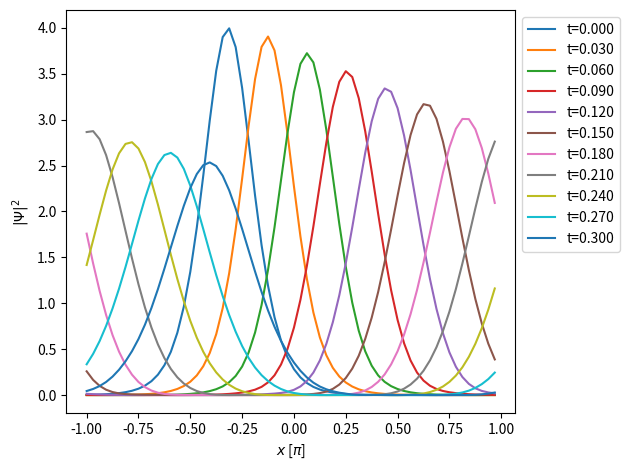

Reproduce this figure in Python.
import numpy as np
import matplotlib.pyplot as plt
from typing import Tuple, Optional
from numpy.typing import NDArray


def soliton_analytical(t: float, x: NDArray, x0: float, a: float, v: float) -> NDArray:
    """
    非线性薛定谔方程的解析孤子解（在整个实数轴上）。
    
    数学表达式：
        ψ(x,t) = a / cosh(a*(x-x0-v*t)) * exp(i*v*(x-x0) + i*(a²-v²)*t/2)
    
    Args:
        t: 时间
        x: 空间位置数组
        x0: 初始位置
        a: 孤子宽度参数
        v: 孤子传播速度
    
    Returns:
        孤子解的复振幅值
    """
    return a / np.cosh(a*(x-x0-v*t)) * np.exp(1j*v*(x-x0) + 1j*(a**2 - v**2)*t/2.0)


def soliton_analytical_folded(t: float, x: NDArray, x0: float, a: float, v: float) -> NDArray:
    """
    将解析孤子解折叠到周期区间 [-π, π] 上。
    
    由于使用周期性边界条件，需要考虑多个周期的贡献。
    """
    # 考虑5个周期
    candidates = [soliton_analytical(t, x + i*2*np.pi, x0, a, v) for i in range(-2, 3)]
    
    # 选择幅度最大的
    result = np.zeros_like(x, dtype=complex)
    for i in range(len(x)):
        # 找出当前位置x_i处幅度最大的候选值
        max_idx = np.argmax([np.abs(cand[i]) for cand in candidates])
        result[i] = candidates[max_idx][i]
    
    return result


class PseudoSpectralSplitStepSolver:
    """
    经典的伪谱分裂步算法实现（参考论文中的公式12和13）
    
    算法步骤（对应公式12和13）：
    1. Step 1（隐式步）：处理线性项（拉普拉斯算子）
        ψ̃(x_j, t) = exp(-iVΔt) F⁻¹[exp(-i/2 * k_j² Δt) F(ψ(x_j, t))]
        
    2. Step 2（显式步）：处理非线性项（Euler步）
        ψ(x_j, t+Δt) = ψ̃(x_j, t) + i s Δt |ψ̃(x_j, t)|² ψ̃(x_j, t)
    
    参数说明：
    - N: 空间离散点数
    - L: 空间域长度（默认2π）
    - gamma: 非线性系数（s）
    - dt: 时间步长
    """
    
    def __init__(self, N: int = 64, L: float = 2*np.pi, 
                 gamma: float = 1.0, dt: float = 0.01):
        """
        初始化伪谱分裂步算法。
        
        Args:
            N: 空间离散点数（2的幂次）
            L: 空间域长度
            gamma: 非线性系数（s）
            dt: 时间步长
        """
        self.N = N
        self.L = L
        self.beta = -1.0  # 固定为-1，对应论文中的-1/2因子
        self.gamma = gamma
        self.dt = dt
        
        # 空间网格
        self.dx = L / N
        self.x = np.linspace(-L/2, L/2, N, endpoint=False)
        
        # 波数网格（动量空间）
        self.k = 2 * np.pi * np.fft.fftfreq(N, self.dx)
        
        # 线性算子的相位因子（动量空间）
        # 注意：论文中拉普拉斯算子是 -1/2 * ∂²/∂x²
        # 在动量空间中，这对应 -1/2 * (ik)² = 1/2 * k²
        # 但β已经包含了这个因子
        self.linear_phase = np.exp(1j * self.beta * self.k**2 * dt / 2)
        
        # 势能V（默认为0）
        self.V = 0.0
    
    def step(self, psi: NDArray) -> NDArray:
        """
        执行一个时间步（标准的对称split-step方法）。
        
        标准的split-step方法步骤：
        1. 线性步（dt/2）：处理线性项（拉普拉斯算子）
        2. 非线性步（dt）：处理非线性项（精确指数形式）
        3. 线性步（dt/2）：再次处理线性项
        
        这种对称方法对于保持孤子解的稳定性很重要。
        
        Args:
            psi: 当前时间步的波函数
            
        Returns:
            下一个时间步的波函数
        """
        # Step 1: 线性步（dt/2）- 处理线性部分
        # 转到动量空间
        psi_k = np.fft.fft(psi)
        
        # 应用线性演化（dt/2）
        psi_k = psi_k * self.linear_phase
        
        # 转回位置空间
        psi_tilde = np.fft.ifft(psi_k)
        
        # 应用势能项（如果V不为0）
        if np.any(self.V != 0):
            psi_tilde = psi_tilde * np.exp(-1j * self.V * self.dt)
        
        # Step 2: 非线性步（dt）- 处理非线性部分
        # 使用精确的指数形式：ψ = exp(i s dt |ψ|²) * ψ
        # 这是非归一化版本的精确解
        psi_mid = np.exp(1j * self.gamma * self.dt * np.abs(psi_tilde)**2) * psi_tilde
        
        # Step 3: 线性步（dt/2）- 再次处理线性部分
        # 转到动量空间
        psi_k = np.fft.fft(psi_mid)
        
        # 应用线性演化（dt/2）
        psi_k = psi_k * self.linear_phase
        
        # 转回位置空间
        psi_next = np.fft.ifft(psi_k)
        
        return psi_next
    
    def propagate(self, psi0: NDArray, num_steps: int, 
                  save_every: int = 1) -> Tuple[NDArray, NDArray]:
        """
        传播波函数多个时间步。
        
        Args:
            psi0: 初始波函数
            num_steps: 时间步数
            save_every: 每多少步保存一次结果
        
        Returns:
            psi_history: 保存的波函数历史
            times: 对应的时间点
        """
        psi = psi0.copy()
        
        # 保存结果
        save_indices = list(range(0, num_steps, save_every)) + [num_steps]
        save_indices = list(dict.fromkeys(save_indices))  # 去重并保持顺序
        save_indices.sort()
        
        psi_history = []
        times = []
        
        current_save_idx = 0
        
        for step in range(num_steps + 1):
            current_time = step * self.dt
            
            # 如果是需要保存的时间步
            if current_save_idx < len(save_indices) and step == save_indices[current_save_idx]:
                psi_history.append(psi.copy())
                times.append(current_time)
                current_save_idx += 1
            
            # 执行一步（除了最后一步）
            if step < num_steps:
                psi = self.step(psi)
        
        return np.array(psi_history), np.array(times)
    
    def compute_energy(self, psi: NDArray) -> float:
        """
        计算系统的总能量（守恒量）。
        
        E = ∫ (β|∇ψ|² + γ/2 |ψ|⁴ + V|ψ|²) dx
        
        Args:
            psi: 波函数
            
        Returns:
            总能量
        """
        # 动能项
        psi_k = np.fft.fft(psi)
        kinetic = self.beta * np.trapz(np.abs(self.k * psi_k)**2 / (2*np.pi), self.k)
        
        # 势能项
        potential = np.trapz(self.V * np.abs(psi)**2, self.x)
        
        # 非线性项
        nonlinear = self.gamma/2 * np.trapz(np.abs(psi)**4, self.x)
        
        return kinetic + potential + nonlinear
    
    def compute_mass(self, psi: NDArray) -> float:
        """
        计算总质量（粒子数，守恒量）。
        
        M = ∫ |ψ|² dx
        
        Args:
            psi: 波函数
            
        Returns:
            总质量
        """
        return np.trapz(np.abs(psi)**2, self.x)


def run_simulation():
    """
    运行伪谱分裂步算法的演示。
    """
    # ========== 参数设置 ==========
    # 与论文中的参数保持一致
    n = 6  # 对应2^6=64个点
    N = 2**n
    
    # 孤子参数
    a = 2.0
    x0 = -1.0
    v = 10.0
    
    # 非线性系数
    s = 1  # 非线性系数
    
    # 时间步参数
    total_time = 0.3  # 总模拟时间
    num_steps = 100  # 时间步数
    dt = total_time / num_steps  # 时间步长
    
    # ========== 创建求解器 ==========
    solver = PseudoSpectralSplitStepSolver(N=N, L=2*np.pi, 
                                           gamma=s, dt=dt)
    
    # ========== 初始条件 ==========
    x = solver.x
    psi0 = soliton_analytical_folded(0, x, x0, a, v)
    
    # 直接使用解析解作为初始条件（非归一化版本）
    print(f"Starting simulation: N={N}, dt={dt:.6f}, num_steps={num_steps}")
    print(f"Soliton parameters: a={a}, x0={x0}, v={v}, s={s}")
    
    # ========== 存储所有时间步的波函数 ==========
    # 形状：(时间步数+1, 空间点数)
    # +1是因为包括初始条件（t=0时刻）
    psi = np.zeros((num_steps+1, N), dtype=complex)
    
    # 第一个时刻：使用初始条件
    psi[0, :] = psi0
    
    # 传播波函数
    current_psi = psi0.copy()
    for i in range(num_steps):
        # 执行一个时间步
        current_psi = solver.step(current_psi)
        # 保存当前时间步的波函数
        psi[i+1, :] = current_psi
    
    print(f"\nSimulation completed!")
    
    # ========== 可视化结果 ==========
    # 绘制波包随时间的演化
    # 每10个时间步绘制一次，避免图像过于拥挤
    for i in range(0, num_steps+1, 10):
        # 绘制概率密度 |ψ|² 随位置的变化
        # x/np.pi 将位置归一化到 [-1, 1]（单位是π）
        # |ψ|²是概率密度，表示在位置x找到粒子的概率
        plt.plot(x/np.pi, np.square(np.abs(psi[i, :])), label=f"t={i*dt:.3f}")
    
    # 添加图例和标签
    plt.legend(loc="upper left", bbox_to_anchor=(1.0, 1.0))
    plt.xlabel("$x$ [$\pi$]")  # x轴：位置（单位是π）
    plt.ylabel("$|\Psi|^2$")   # y轴：概率密度
    plt.tight_layout()         # 自动调整布局，确保所有元素都可见
    
    # 保存图像
    plt.savefig("./image.png", dpi=150)  # 保存为PNG格式的图像文件
    
    # 保存数据（波函数）供后续分析
    np.savez("./data.npz", psi=psi)
    
    # 显示图像
    plt.show()
    
    return solver, psi, None


if __name__ == "__main__":
    import argparse
    
    parser = argparse.ArgumentParser(description='Pseudo-Spectral Split-Step NLSE Solver')
    args = parser.parse_args()
    
    # 运行主模拟
    solver, psi, _ = run_simulation()
